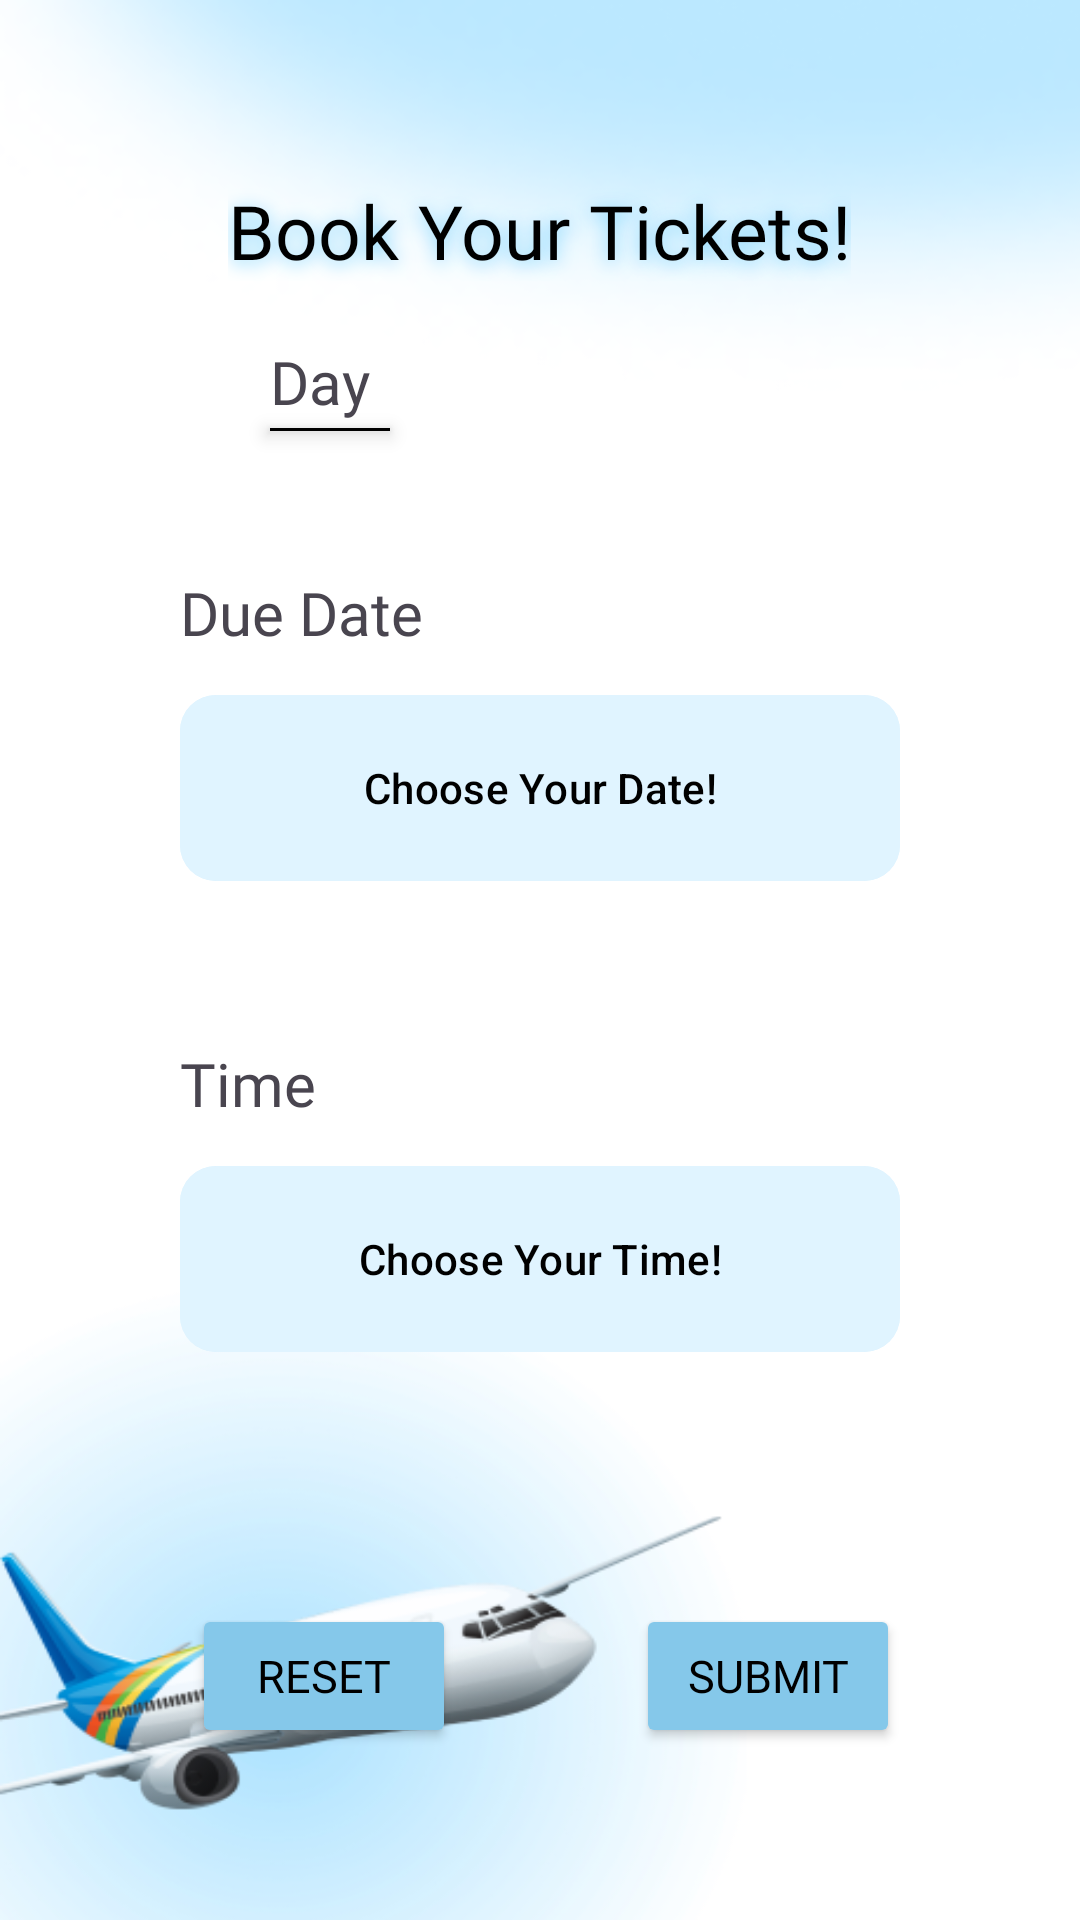

Layout XML and referenced resources for this Android screen:
<!-- AndroidManifest.xml: application theme Theme.PIcker -->
<!-- res/layout/activity_third.xml -->
<?xml version="1.0" encoding="utf-8"?>
<RelativeLayout xmlns:android="http://schemas.android.com/apk/res/android"
    xmlns:app="http://schemas.android.com/apk/res-auto"
    xmlns:tools="http://schemas.android.com/tools"
    android:layout_width="match_parent"
    android:layout_height="match_parent"
    android:background="@drawable/backgron"
    tools:context=".activity_third"
    >

    <TextView
        android:id="@+id/book"
        android:layout_width="wrap_content"
        android:layout_height="wrap_content"
        android:text="Book Your Tickets!"
        android:layout_marginTop="60dp"
        android:elevation="4dp"
        android:fontFamily="@font/poppins_bold"
        android:textColor="@color/black"
        android:textSize="25sp"
        android:shadowRadius="15"
        android:shadowDy="3"
        android:shadowColor="#7dd3fc"
        android:layout_centerHorizontal="true"
        app:layout_constraintBottom_toBottomOf="parent"
        app:layout_constraintEnd_toEndOf="parent"
        app:layout_constraintStart_toStartOf="parent"
        app:layout_constraintTop_toTopOf="parent" />

    <TextView
        android:id="@+id/day"
        android:layout_below="@id/book"
        android:layout_width="wrap_content"
        android:layout_height="wrap_content"
        android:text="Day"
        android:layout_marginTop="20dp"
        android:layout_marginLeft="90dp"
        android:textSize="20sp"
        android:fontFamily="@font/poppins_bold"
        />

    <View
        android:layout_width="40dp"
        android:layout_height="1dp"
        android:layout_below="@id/day"
        android:layout_marginTop="2dp"
        android:layout_marginStart="90dp"
        android:elevation="4dp"
        android:background="@color/black"
        />


    <Space
        android:id="@+id/space"
        android:layout_width="match_parent"
        android:layout_height="50dp"
        android:layout_below="@id/day"
        />

    <TextView
        android:id="@+id/date"
        android:layout_width="wrap_content"
        android:layout_height="wrap_content"
        android:layout_below="@id/space"
        android:text="Due Date"
        android:textSize="20sp"
        android:fontFamily="@font/poppins_bold"
        android:layout_marginLeft="60dp"
        />

    <com.google.android.material.button.MaterialButton
        android:id="@+id/date_spin"
        android:layout_marginTop="10dp"
        android:layout_width="match_parent"
        android:layout_height="70dp"
        app:cornerRadius="12dp"
        android:text="Choose Your Date!"
        android:textColor="@color/black"
        android:layout_marginLeft="60dp"
        android:layout_marginRight="60dp"
        android:layout_below="@id/date"
        android:backgroundTint="@color/whitesky"
        />

    <TextView
        android:id="@+id/result"
        android:layout_width="wrap_content"
        android:layout_height="wrap_content"
        android:layout_below="@id/date_spin"
        android:text=""
        android:textSize="17sp"
        android:textColor="@color/black"
        android:fontFamily="@font/poppins_bold"
        android:layout_marginLeft="60dp"
        />

    <TextView
        android:id="@+id/time"
        android:layout_width="wrap_content"
        android:layout_height="wrap_content"
        android:layout_below="@id/date_spin"
        android:text="Time"
        android:layout_marginTop="50dp"
        android:textSize="20sp"
        android:fontFamily="@font/poppins_bold"
        android:layout_marginLeft="60dp"
        />

    <com.google.android.material.button.MaterialButton
        android:id="@+id/time_spin"
        android:layout_marginTop="10dp"
        android:layout_width="match_parent"
        android:layout_height="70dp"
        android:layout_marginLeft="60dp"
        app:cornerRadius="12dp"
        android:text="Choose Your Time!"
        android:textColor="@color/black"
        android:backgroundTint="@color/whitesky"
        android:layout_marginRight="60dp"
        android:layout_below="@id/time"
        />

    <TextView
        android:id="@+id/result2"
        android:layout_width="wrap_content"
        android:layout_height="wrap_content"
        android:layout_below="@id/time_spin"
        android:text=""
        android:textColor="@color/black"
        android:textSize="17sp"
        android:fontFamily="@font/poppins_bold"
        android:layout_marginLeft="60dp"
        />


    <Button
        android:id="@+id/submit_btn"
        android:layout_width="wrap_content"
        android:layout_height="wrap_content"
        android:layout_below="@id/time_spin"
        android:layout_marginTop="80dp"
        android:layout_alignParentEnd="true"
        android:backgroundTint="@color/button"
        android:text="Submit"
        android:textColor="@color/black"
        android:textSize="15sp"
        android:layout_marginRight="60dp"
        android:fontFamily="@font/poppins_bold"
        />

    <Button
        android:id="@+id/reset_btn"
        android:layout_width="wrap_content"
        android:layout_height="wrap_content"
        android:layout_below="@id/time_spin"
        android:layout_toLeftOf="@id/submit_btn"
        android:backgroundTint="@color/button"
        android:fontFamily="@font/poppins_bold"
        android:text="Reset"
        android:layout_marginRight="60dp"
        android:layout_marginTop="80dp"
        android:textColor="@color/black"
        android:textSize="15sp" />

</RelativeLayout>
<!-- resources referenced by this layout -->
<resources>
  <color name="black">#FF000000</color>
  <color name="button">#85C8EA</color>
  <color name="whitesky">#E0F4FF</color>
  <!-- drawable backgron: png bitmap (drawable, 78411 bytes) -->
  <style name="Theme.PIcker" parent="Base.Theme.PIcker" />
  <style name="Base.Theme.PIcker" parent="Theme.Material3.DayNight.NoActionBar">
          
          
      </style>
</resources>
